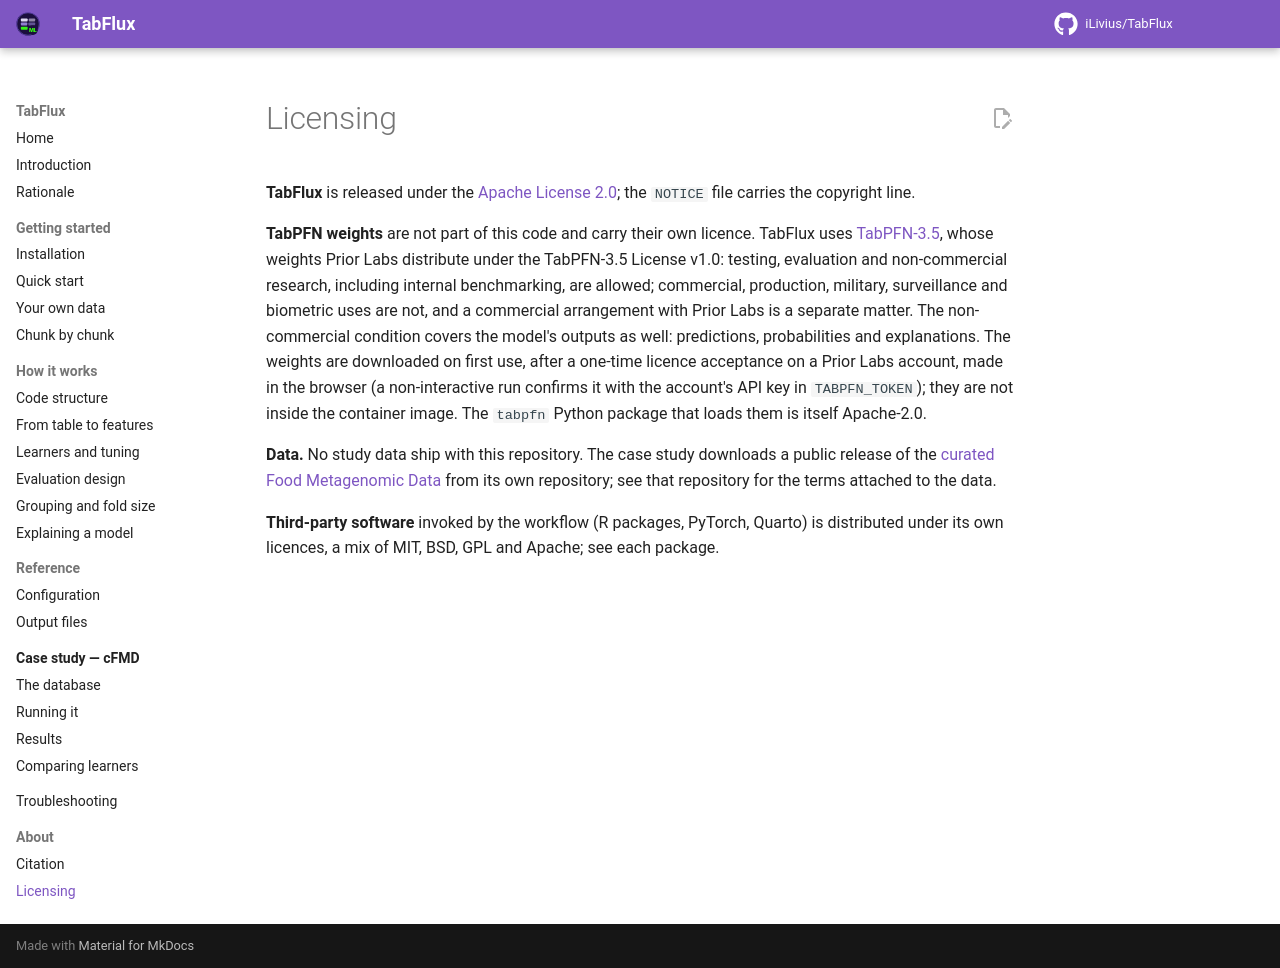

repository: iLivius/TabFlux · page: about/licensing/index.html · generator: mkdocs

# Licensing

**TabFlux** is released under the [Apache License 2.0](https://github.com/iLivius/TabFlux/blob/main/LICENSE);
the `NOTICE` file carries the copyright line.

**TabPFN weights** are not part of this code and carry their own licence. TabFlux uses
[TabPFN-3.5](https://priorlabs.ai/tabpfn-3-5), whose weights Prior Labs distribute under
the TabPFN-3.5 License v1.0: testing, evaluation and non-commercial research, including
internal benchmarking, are allowed; commercial, production, military, surveillance and
biometric uses are not, and a commercial arrangement with Prior Labs is a separate
matter. The non-commercial condition covers the model's outputs as well: predictions,
probabilities and explanations. The weights are downloaded on first use, after a one-time
licence acceptance on a Prior Labs account, made in the browser (a non-interactive run
confirms it with the account's API key in `TABPFN_TOKEN`); they are not inside the
container image. The `tabpfn` Python
package that loads them is itself Apache-2.0.

**Data.** No study data ship with this repository. The case study downloads a public
release of the [curated Food Metagenomic Data](https://github.com/SegataLab/cFMD) from
its own repository; see that repository for the terms attached to the data.

**Third-party software** invoked by the workflow (R packages, PyTorch, Quarto) is
distributed under its own licences, a mix of MIT, BSD, GPL and Apache; see each
package.
